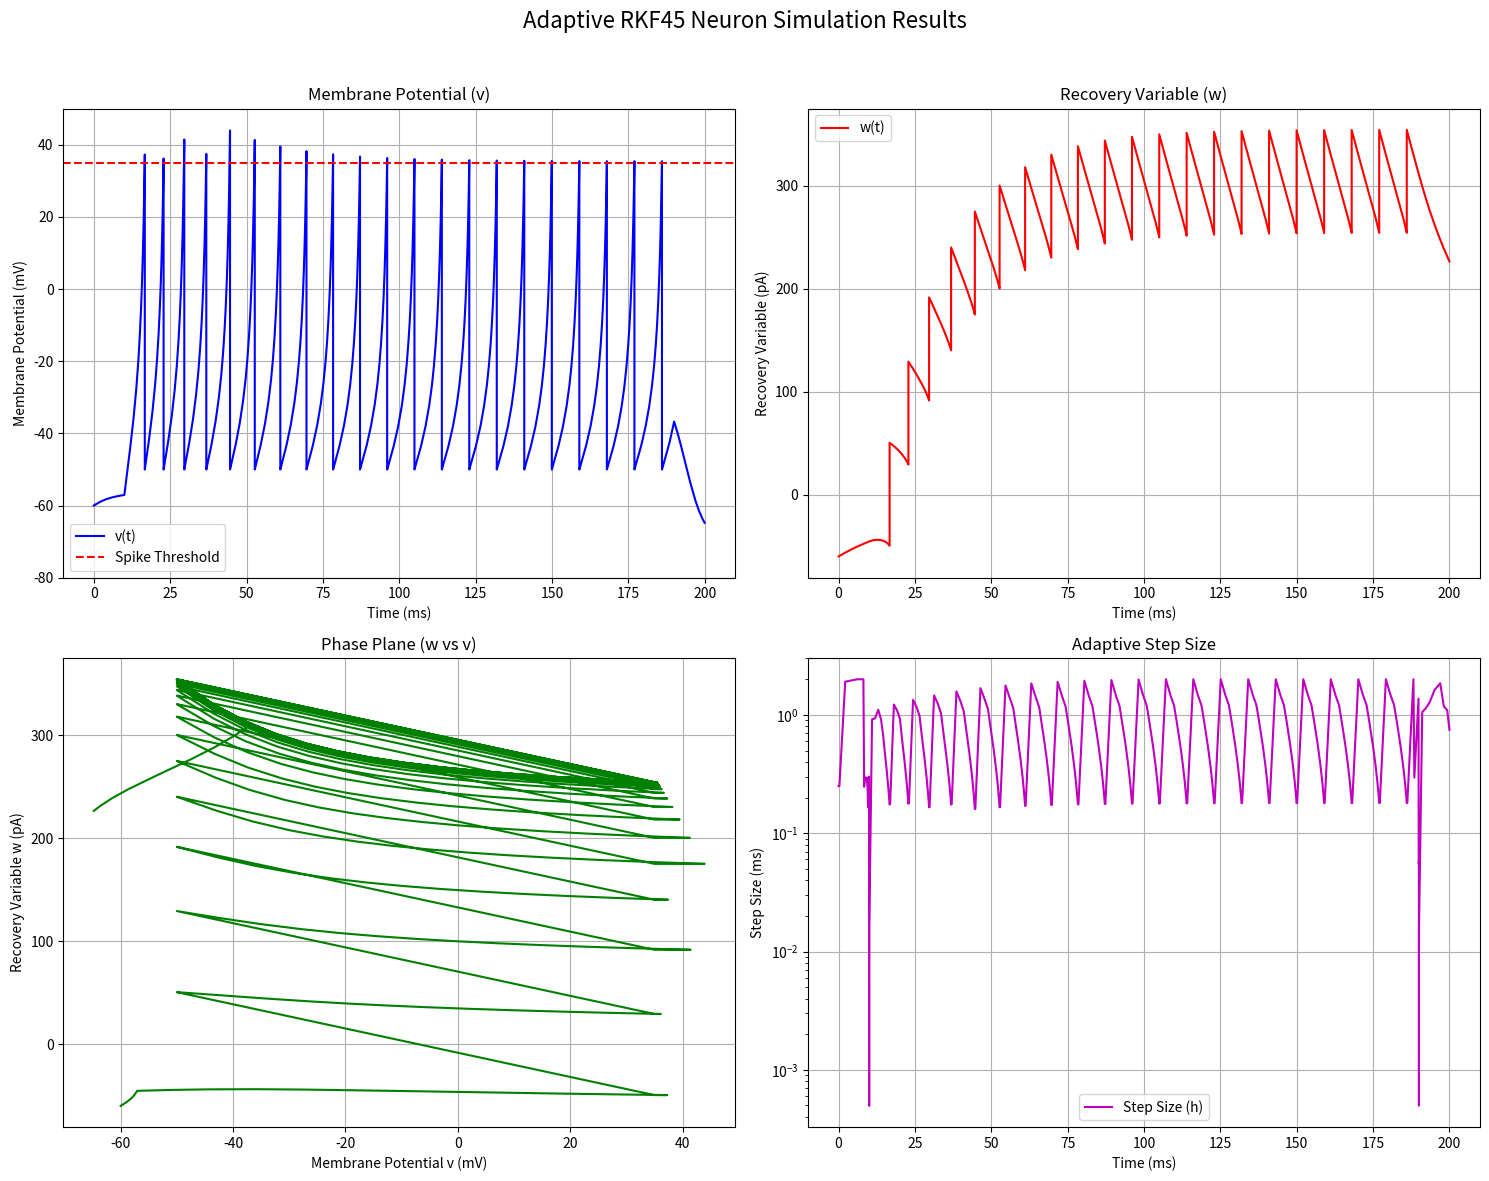

Write Python code to recreate this figure.
import numpy as np
import matplotlib.pyplot as plt
import os

# --- Neuron Model Parameters ---
C = 100.0   # Capacitance (pF)
vr = -60.0  # Resting potential (mV)
vt = -40.0  # Threshold potential (mV)
k = 0.7     # Gain parameter
a = 0.03    # Recovery time scale
b = -2.0    # Sensitivity of recovery to subthreshold fluctuations
c = -50.0   # After-spike reset value for v (mV)
d = 100.0   # After-spike increment for w
vpeak = 35.0  # Spike cutoff value (mV)
I_stim = 700.0 # Input current (pA)

# --- Simulation Parameters ---
T = 200.0   # Total simulation time (ms)
dt_initial = 0.25 # Initial time step (ms)
t_stim_on = 10.0 # Time to turn stimulus on
t_stim_off = 190.0 # Time to turn stimulus off

# --- RKF45 Solver Parameters ---
TOL = 1e-5  # Error tolerance
H_MIN = 1e-4 # Minimum step size
H_MAX = 2.0  # Maximum step size
S = 0.98    # Safety factor for step size adjustment

def neuron_ode(t, v, w):
    """
    Defines the ODEs for the neuron model.
    Includes time-dependent input current I(t).
    """
    # Apply stimulus current only within the specified time window
    current = I_stim if t_stim_on <= t <= t_stim_off else 0.0
    
    dv_dt = (k * (v - vr) * (v - vt) - w + current) / C
    dw_dt = a * (b * (v - vr) - w)
    
    return np.array([dv_dt, dw_dt])

def rkf45_step(t, y, h, f):
    """
    Performs a single adaptive step of the Runge-Kutta-Fehlberg method.
    Args:
        t (float): Current time.
        y (np.array): Current state [v, w].
        h (float): Current step size.
        f (function): Function to compute derivatives f(t, v, w).
    Returns:
        (np.array, float): The 5th order solution (y_new) and the estimated error.
    """
    # Butcher Tableau coefficients for RKF45
    c_coeffs = [0., 1/4, 3/8, 12/13, 1., 1/2]
    a_coeffs = [
        [1/4],
        [3/32, 9/32],
        [1932/2197, -7200/2197, 7296/2197],
        [439/216, -8., 3680/513, -845/4104],
        [-8/27, 2., -3544/2565, 1859/4104, -11/40]
    ]
    
    # Coefficients for the 4th and 5th order solutions
    b4_coeffs = [25/216, 0., 1408/2565, 2197/4104, -1/5, 0.]
    b5_coeffs = [16/135, 0., 6656/12825, 28561/56430, -9/50, 2/55]
    
    # Calculate the six k-values
    k_vals = np.zeros((6, 2))
    k_vals[0] = f(t, y[0], y[1])
    for i in range(5):
        y_temp = y + h * sum(a_coeffs[i][j] * k_vals[j] for j in range(i + 1))
        k_vals[i+1] = f(t + c_coeffs[i+1] * h, y_temp[0], y_temp[1])
        
    # Calculate 4th and 5th order estimates
    y4 = y + h * sum(b * k for b, k in zip(b4_coeffs, k_vals))
    y5 = y + h * sum(b * k for b, k in zip(b5_coeffs, k_vals))
    
    # Estimate the error (difference between 5th and 4th order solutions)
    error = np.linalg.norm(y5 - y4)
    
    return y5, error

# --- Main Simulation Loop ---
# Initialize lists to store results
t_vals = [0.0]
v_vals = [vr]
w_vals = [vr]
h_vals = [dt_initial]

# Set initial state
t = 0.0
y = np.array([vr, vr]) # [v, w]
h = dt_initial
spike_count = 0

print("Starting adaptive RKF45 simulation...")
while t < T:
    # Check for spike condition from the *previous* step's result
    if y[0] >= vpeak:
        # Record the peak value for a clean plot
        v_vals.append(vpeak)
        w_vals.append(y[1])
        t_vals.append(t)
        h_vals.append(h)
        
        # Apply reset conditions
        y[0] = c
        y[1] = y[1] + d
        spike_count += 1
        
        # Store the post-reset state
        v_vals.append(y[0])
        w_vals.append(y[1])
        t_vals.append(t) # Same time point for the reset
        h_vals.append(h)

    # Prevent overshooting the end time
    if t + h > T:
        h = T - t
        
    # Perform an RKF45 step
    y_new, error = rkf45_step(t, y, h, neuron_ode)

    # --- Adaptive Step Size Control ---
    if error <= TOL or h <= H_MIN:
        # Step is accepted
        t += h
        y = y_new
        
        # Store results
        v_vals.append(y[0])
        w_vals.append(y[1])
        t_vals.append(t)
        h_vals.append(h)

    # Calculate optimal new step size, even if the step was accepted
    # Avoid division by zero if error is zero
    h_new = S * h * (TOL / error)**0.2 if error > 1e-15 else h * 2.0
    
    # Clamp the new step size to be within bounds
    h = np.clip(h_new, H_MIN, H_MAX)


print("Simulation finished.")
print(f"Total steps taken: {len(t_vals)}")
print(f"Number of spikes: {spike_count}")

# --- Plotting ---
output_dir = os.path.join("Dynamic-Neuron-Model-Project", "Runge-Kutta-Fehlburg", "plots")
os.makedirs(output_dir, exist_ok=True)

# Convert lists to numpy arrays for plotting
t_plot = np.array(t_vals)
v_plot = np.array(v_vals)
w_plot = np.array(w_vals)

# Create a combined figure for all plots
fig, axs = plt.subplots(2, 2, figsize=(15, 12))
fig.suptitle('Adaptive RKF45 Neuron Simulation Results', fontsize=16)

# Plot 1: Membrane Potential
axs[0, 0].plot(t_plot, v_plot, 'b-', label='v(t)')
axs[0, 0].axhline(y=vpeak, color='r', linestyle='--', label='Spike Threshold')
axs[0, 0].set_title('Membrane Potential (v)')
axs[0, 0].set_xlabel('Time (ms)')
axs[0, 0].set_ylabel('Membrane Potential (mV)')
axs[0, 0].legend()
axs[0, 0].grid(True)
axs[0, 0].set_ylim(-80, 50)

# Plot 2: Recovery Variable
axs[0, 1].plot(t_plot, w_plot, 'r-', label='w(t)')
axs[0, 1].set_title('Recovery Variable (w)')
axs[0, 1].set_xlabel('Time (ms)')
axs[0, 1].set_ylabel('Recovery Variable (pA)')
axs[0, 1].legend()
axs[0, 1].grid(True)

# Plot 3: Phase Plane
axs[1, 0].plot(v_plot, w_plot, 'g-')
axs[1, 0].set_title('Phase Plane (w vs v)')
axs[1, 0].set_xlabel('Membrane Potential v (mV)')
axs[1, 0].set_ylabel('Recovery Variable w (pA)')
axs[1, 0].grid(True)

# Plot 4: Step Size Adaptation
axs[1, 1].plot(t_plot, h_vals, 'm-', label='Step Size (h)')
axs[1, 1].set_title('Adaptive Step Size')
axs[1, 1].set_xlabel('Time (ms)')
axs[1, 1].set_ylabel('Step Size (ms)')
axs[1, 1].set_yscale('log') # Use a log scale to see variations clearly
axs[1, 1].legend()
axs[1, 1].grid(True)

# Save the combined figure
plt.tight_layout(rect=[0, 0, 1, 0.96])
output_path_combined = os.path.join(output_dir, "rkf45_combined_results.png")
plt.savefig(output_path_combined, dpi=300)
plt.show()

print(f"\nPlots saved to: {output_path_combined}")
